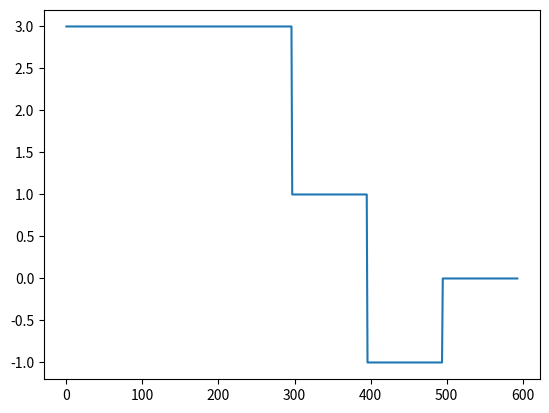

Generate this figure with matplotlib:
import numpy as np
import random
import matplotlib.pyplot as plt

print("ae")

def randsrc(dim=1, qnt=10, src=np.array([-3, -1, 1, 3])):
    aux = np.array([])
    outVar = np.empty(shape=(0,qnt),dtype=int)

    for i in range(dim):
        outVar = np.vstack((outVar, [random.choice(src) for _ in range(qnt)]))
    return outVar

def intersperse(lst, item, interval):
    result = [item] * (len(lst) * interval)
    result[0::interval] = lst
    return result

g = np.ones((1,99))
g = np.concatenate((g, 0), axis=None)
#l = [1, 2, 3, 4, 5]
#intersperse(l, 0, 100)
print(g)

am = randsrc(qnt=5)
print(am)
am = intersperse(am[0], 0, 99)

s = np.convolve(am, g)

#plt.stem(s, use_line_collection=True)
plt.plot(s)
plt.show()
#plt.plot(np.sinc(np.arange(10,step=0.1)))
